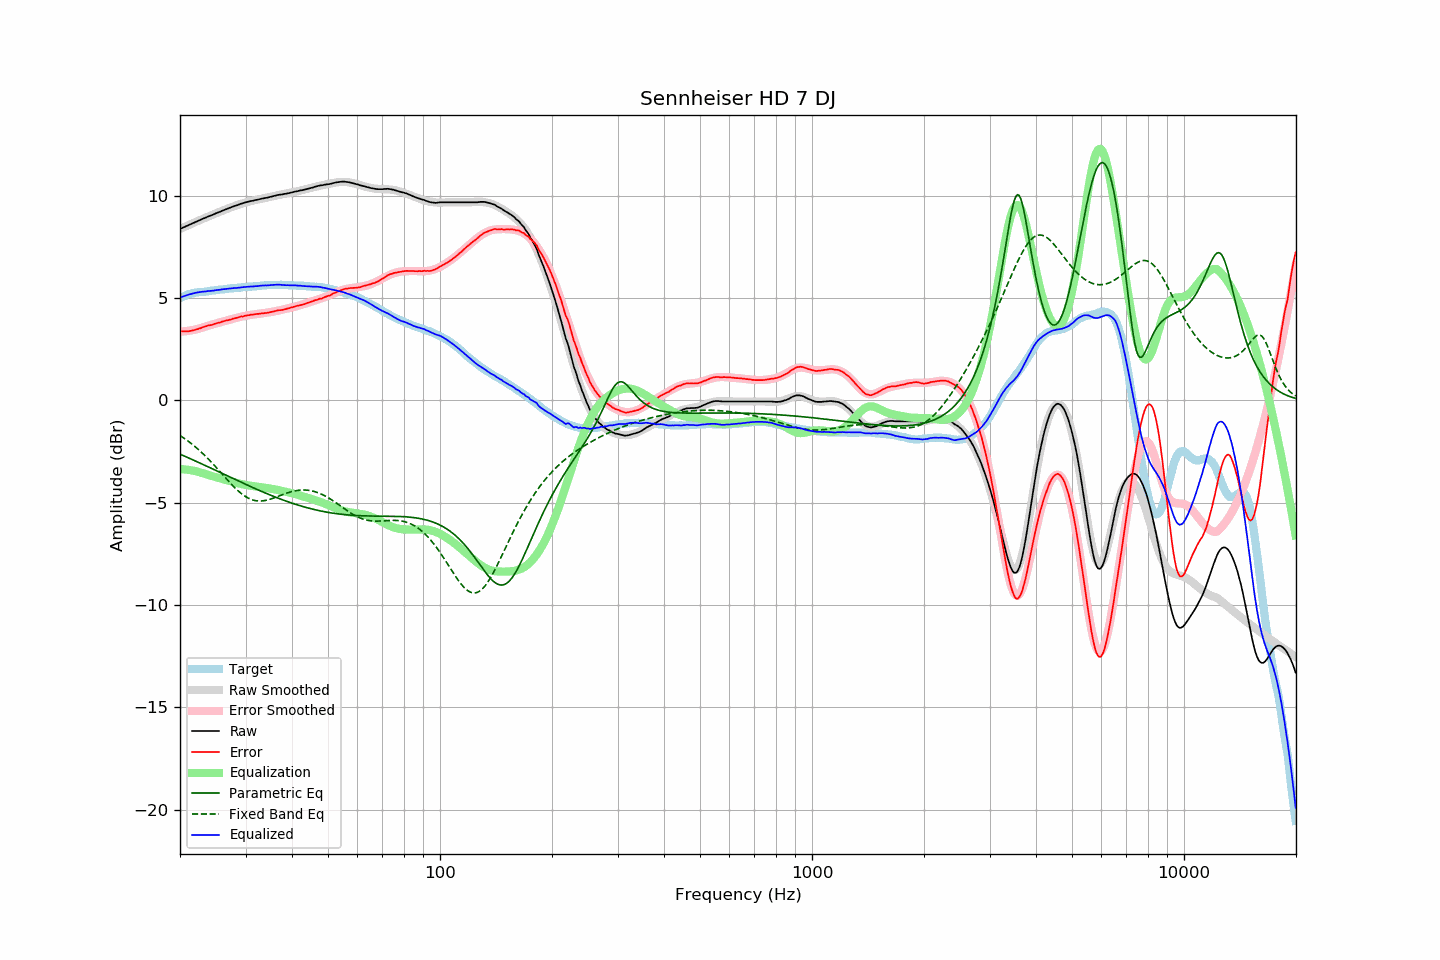

Data behind this chart, as committed beside it:
frequency, raw, error, smoothed, error_smoothed, equalization, parametric_eq, fixed_band_eq, equalized_raw, equalized_smoothed, target
20.00, 8.37, 3.38, 8.37, 3.36, -3.36, -2.63, -1.72, 5.02, 5.01, 4.99
20.20, 8.40, 3.37, 8.41, 3.36, -3.36, -2.66, -1.77, 5.04, 5.05, 5.03
20.40, 8.44, 3.37, 8.44, 3.37, -3.37, -2.70, -1.82, 5.08, 5.08, 5.07
20.61, 8.47, 3.37, 8.48, 3.37, -3.37, -2.73, -1.88, 5.10, 5.10, 5.10
20.81, 8.51, 3.37, 8.51, 3.38, -3.38, -2.77, -1.93, 5.13, 5.13, 5.14
21.02, 8.54, 3.37, 8.55, 3.39, -3.39, -2.80, -1.99, 5.15, 5.15, 5.18
21.23, 8.58, 3.39, 8.58, 3.41, -3.41, -2.84, -2.05, 5.18, 5.18, 5.20
21.44, 8.62, 3.40, 8.62, 3.42, -3.42, -2.87, -2.11, 5.20, 5.20, 5.22
21.66, 8.65, 3.42, 8.65, 3.43, -3.43, -2.91, -2.17, 5.22, 5.22, 5.24
21.87, 8.69, 3.44, 8.69, 3.45, -3.45, -2.94, -2.24, 5.24, 5.24, 5.25
22.09, 8.72, 3.46, 8.72, 3.46, -3.46, -2.98, -2.30, 5.26, 5.26, 5.27
22.31, 8.76, 3.48, 8.76, 3.48, -3.48, -3.01, -2.37, 5.27, 5.27, 5.28
22.54, 8.79, 3.51, 8.79, 3.51, -3.51, -3.05, -2.44, 5.29, 5.29, 5.29
22.76, 8.82, 3.53, 8.83, 3.53, -3.53, -3.08, -2.51, 5.29, 5.30, 5.29
22.99, 8.86, 3.57, 8.86, 3.56, -3.56, -3.12, -2.59, 5.31, 5.30, 5.29
23.22, 8.89, 3.59, 8.89, 3.58, -3.58, -3.16, -2.66, 5.31, 5.31, 5.30
23.45, 8.92, 3.61, 8.93, 3.61, -3.61, -3.19, -2.74, 5.32, 5.32, 5.31
23.69, 8.96, 3.64, 8.96, 3.63, -3.63, -3.23, -2.82, 5.33, 5.33, 5.32
23.92, 9.00, 3.66, 8.99, 3.65, -3.65, -3.27, -2.90, 5.34, 5.34, 5.33
24.16, 9.02, 3.67, 9.03, 3.68, -3.68, -3.30, -2.98, 5.35, 5.35, 5.35
24.40, 9.06, 3.69, 9.06, 3.70, -3.70, -3.34, -3.06, 5.35, 5.36, 5.37
24.65, 9.08, 3.72, 9.09, 3.72, -3.72, -3.38, -3.15, 5.36, 5.37, 5.37
24.89, 9.13, 3.75, 9.12, 3.75, -3.75, -3.41, -3.23, 5.38, 5.38, 5.38
25.14, 9.16, 3.77, 9.15, 3.77, -3.77, -3.45, -3.32, 5.39, 5.39, 5.39
25.39, 9.19, 3.79, 9.19, 3.79, -3.79, -3.49, -3.40, 5.39, 5.40, 5.40
25.65, 9.21, 3.80, 9.22, 3.81, -3.81, -3.52, -3.49, 5.40, 5.41, 5.41
25.91, 9.25, 3.84, 9.25, 3.83, -3.83, -3.56, -3.58, 5.42, 5.42, 5.41
26.16, 9.29, 3.86, 9.28, 3.85, -3.85, -3.60, -3.67, 5.43, 5.43, 5.42
26.43, 9.31, 3.88, 9.31, 3.88, -3.88, -3.63, -3.76, 5.44, 5.44, 5.43
26.69, 9.34, 3.91, 9.34, 3.90, -3.90, -3.67, -3.84, 5.44, 5.44, 5.44
26.96, 9.37, 3.92, 9.37, 3.92, -3.92, -3.71, -3.93, 5.45, 5.45, 5.46
27.23, 9.40, 3.94, 9.41, 3.94, -3.94, -3.75, -4.02, 5.46, 5.46, 5.47
27.50, 9.43, 3.96, 9.44, 3.97, -3.97, -3.78, -4.10, 5.47, 5.47, 5.48
27.77, 9.47, 3.99, 9.46, 3.99, -3.99, -3.82, -4.18, 5.48, 5.48, 5.47
28.05, 9.49, 4.00, 9.49, 4.01, -4.01, -3.86, -4.26, 5.49, 5.49, 5.49
28.33, 9.51, 4.02, 9.52, 4.03, -4.03, -3.89, -4.34, 5.49, 5.49, 5.49
28.62, 9.54, 4.05, 9.55, 4.05, -4.05, -3.93, -4.41, 5.50, 5.50, 5.50
28.90, 9.57, 4.07, 9.57, 4.07, -4.07, -3.97, -4.48, 5.51, 5.51, 5.51
29.19, 9.60, 4.10, 9.60, 4.08, -4.08, -4.00, -4.54, 5.52, 5.52, 5.51
29.48, 9.62, 4.09, 9.62, 4.10, -4.10, -4.04, -4.60, 5.52, 5.52, 5.53
29.78, 9.65, 4.12, 9.65, 4.12, -4.12, -4.07, -4.66, 5.54, 5.53, 5.53
30.08, 9.67, 4.14, 9.67, 4.13, -4.13, -4.11, -4.71, 5.54, 5.54, 5.54
30.38, 9.69, 4.16, 9.69, 4.15, -4.15, -4.15, -4.76, 5.55, 5.54, 5.54
30.68, 9.71, 4.16, 9.71, 4.16, -4.16, -4.18, -4.80, 5.55, 5.55, 5.56
30.99, 9.73, 4.18, 9.73, 4.18, -4.18, -4.22, -4.83, 5.56, 5.56, 5.55
31.30, 9.74, 4.18, 9.75, 4.19, -4.19, -4.25, -4.86, 5.56, 5.56, 5.56
31.61, 9.76, 4.20, 9.77, 4.20, -4.20, -4.29, -4.88, 5.57, 5.57, 5.57
31.93, 9.78, 4.21, 9.78, 4.21, -4.21, -4.32, -4.90, 5.58, 5.58, 5.58
32.24, 9.79, 4.22, 9.80, 4.22, -4.22, -4.36, -4.91, 5.58, 5.58, 5.57
32.57, 9.81, 4.22, 9.82, 4.23, -4.23, -4.39, -4.92, 5.59, 5.59, 5.59
32.89, 9.83, 4.24, 9.83, 4.24, -4.24, -4.42, -4.92, 5.60, 5.60, 5.60
33.22, 9.85, 4.25, 9.85, 4.25, -4.25, -4.46, -4.91, 5.61, 5.60, 5.60
33.55, 9.86, 4.25, 9.87, 4.26, -4.26, -4.49, -4.91, 5.61, 5.61, 5.61
33.89, 9.88, 4.27, 9.89, 4.27, -4.27, -4.52, -4.89, 5.61, 5.61, 5.62
34.23, 9.89, 4.27, 9.90, 4.28, -4.28, -4.56, -4.88, 5.61, 5.62, 5.62
34.57, 9.91, 4.28, 9.92, 4.30, -4.30, -4.59, -4.86, 5.62, 5.63, 5.63
34.92, 9.93, 4.31, 9.94, 4.31, -4.31, -4.62, -4.83, 5.63, 5.63, 5.63
35.27, 9.95, 4.32, 9.96, 4.32, -4.32, -4.65, -4.81, 5.63, 5.63, 5.63
35.62, 9.97, 4.34, 9.97, 4.34, -4.34, -4.68, -4.78, 5.64, 5.64, 5.64
35.97, 9.99, 4.36, 9.99, 4.35, -4.35, -4.72, -4.75, 5.64, 5.64, 5.64
... 635 more rows
